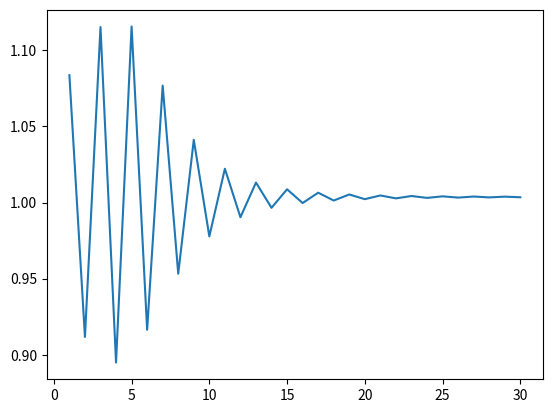

This chart was generated by the following Python code:
import numpy as np

def sigmoid(x):
    return 1/(1+np.exp(-x))

def loss_function(y_target,y,batch_size):
    loss=abs(-np.sum(((y_target*np.log(y+0.1))+(1-y_target*np.log(1-y+0.1))),axis=1))
    loss/=batch_size
    
    return loss

class RNN_layer:
    
    def __init__(self,hidden_size,time_steps,input_dim,batch_size):
        self.hidden_size=hidden_size
        self.time_steps=time_steps
        self.input_dim=input_dim
        self.batch_size=batch_size
        
        self.W_h=np.random.uniform(-np.sqrt(1./hidden_size),np.sqrt(1./hidden_size),(hidden_size,hidden_size))
        self.W_x=np.random.uniform(-np.sqrt(1./input_dim),np.sqrt(1./input_dim),(hidden_size,input_dim))
        self.b=np.random.random((hidden_size,1))
        self.h_times=np.random.random((time_steps,hidden_size,batch_size))
        self.W_y=np.random.uniform(-np.sqrt(1./hidden_size),np.sqrt(1./hidden_size),(1,hidden_size))
        self.b_y=np.random.random((1,1))
    
    def forward_RNN(self,x_data):
        # batch_size,time_stpes,input_dim
        '''
        data=np.zeros((self.batch_size,self.input_dim,self.time_steps))
        for i,temp in enumerate(x_data):
            data[i]=temp.T
        data=data.T
        '''
        for i in range(self.time_steps):
            if i==0:
                #batch time input
                self.h_times[i]=np.tanh(np.dot(self.W_x,x_data[i])+self.b)
            else:
                self.h_times[i]=np.tanh(np.dot(self.W_x,x_data[i])+np.dot(self.W_h,self.h_times[i-1])+self.b)
        a=np.dot(self.W_y,self.h_times[self.time_steps-1])+self.b_y
        y=sigmoid(a)
        return y
    
    def backward_RNN(self,y_target,y,x_data):
        '''
        data=np.zeros((self.batch_size,self.input_dim,self.time_steps))
        for i,temp in enumerate(x_data):
            data[i]=temp.T
        data=data.T
        '''
        dW_h=np.zeros_like(self.W_h)
        dW_x=np.zeros_like(self.W_x)
        dW_y=np.zeros_like(self.W_y)
        db=np.zeros_like(self.b)
        db_y=np.zeros_like(self.b_y)
        dh=np.zeros_like(self.h_times)
        da=y-y_target
        
        # y shape=(1,batch_size4)
        n=self.time_steps
        for i in range(1,n+1):
            if i==1:
                dh[n-i]=np.dot(self.W_y.T,da)
            else:
                dh[n-i]=np.dot(self.W_h.T,(1-np.square(self.h_times[n-i+1]))*dh[n-i+1])
        
        for i in range(n):
            db_y+=np.sum(da,axis=1).T/self.batch_size
            a=np.sum((1-np.square(self.h_times[i]))*dh[i],axis=1)/self.batch_size
            db+=(db.T+a).T
            dW_y+=np.dot(da,self.h_times[i].T)
            if i!=0:           
                dW_h+=np.dot((1-np.square(self.h_times[i]))*dh[i],self.h_times[i-1].T)
            dW_x+=np.dot((1-np.square(self.h_times[i]))*dh[i],x_data[i].T)
            
        return dW_h,dW_x,dW_y,db,db_y
    
    def update_model(self,learning_rate,y_target,y,x_data):
        derivatives=self.backward_RNN(y_target,y,x_data)
        self.W_h=self.W_h-learning_rate*derivatives[0]
        self.W_x=self.W_x-learning_rate*derivatives[1]
        self.W_y=self.W_y-learning_rate*derivatives[2]
        self.b=self.b-learning_rate*derivatives[3]
        self.b_y=self.b_y-learning_rate*derivatives[4]
        
#%%

hidden_size=7
time_steps=6
input_dim=12
data_size=10000

x_data=np.random.randint(0,2,size=(time_steps,input_dim,data_size))
#x_data=np.random.randint(0,2,size=(data_size,time_steps,input_dim))
y_train=np.random.randint(0,2,size=(1,data_size))
#%%
import matplotlib.pyplot as plt

r=RNN_layer(hidden_size, time_steps, input_dim,data_size)

epochs=30
loss=np.zeros((epochs,1))
for i in range(epochs):   
    y=r.forward_RNN(x_data)
    loss[i]=loss_function(y_train, y, data_size)
    print(i)
    r.update_model(0.0001, y_train, y, x_data)  # learning rate 조절

plt.plot(range(1,31),loss)
plt.show()
#%%
a=[[[1,2,3]],[[7,8,9]]]
a=np.array(a)
print(a.shape)
print(a.T.shape)   

    